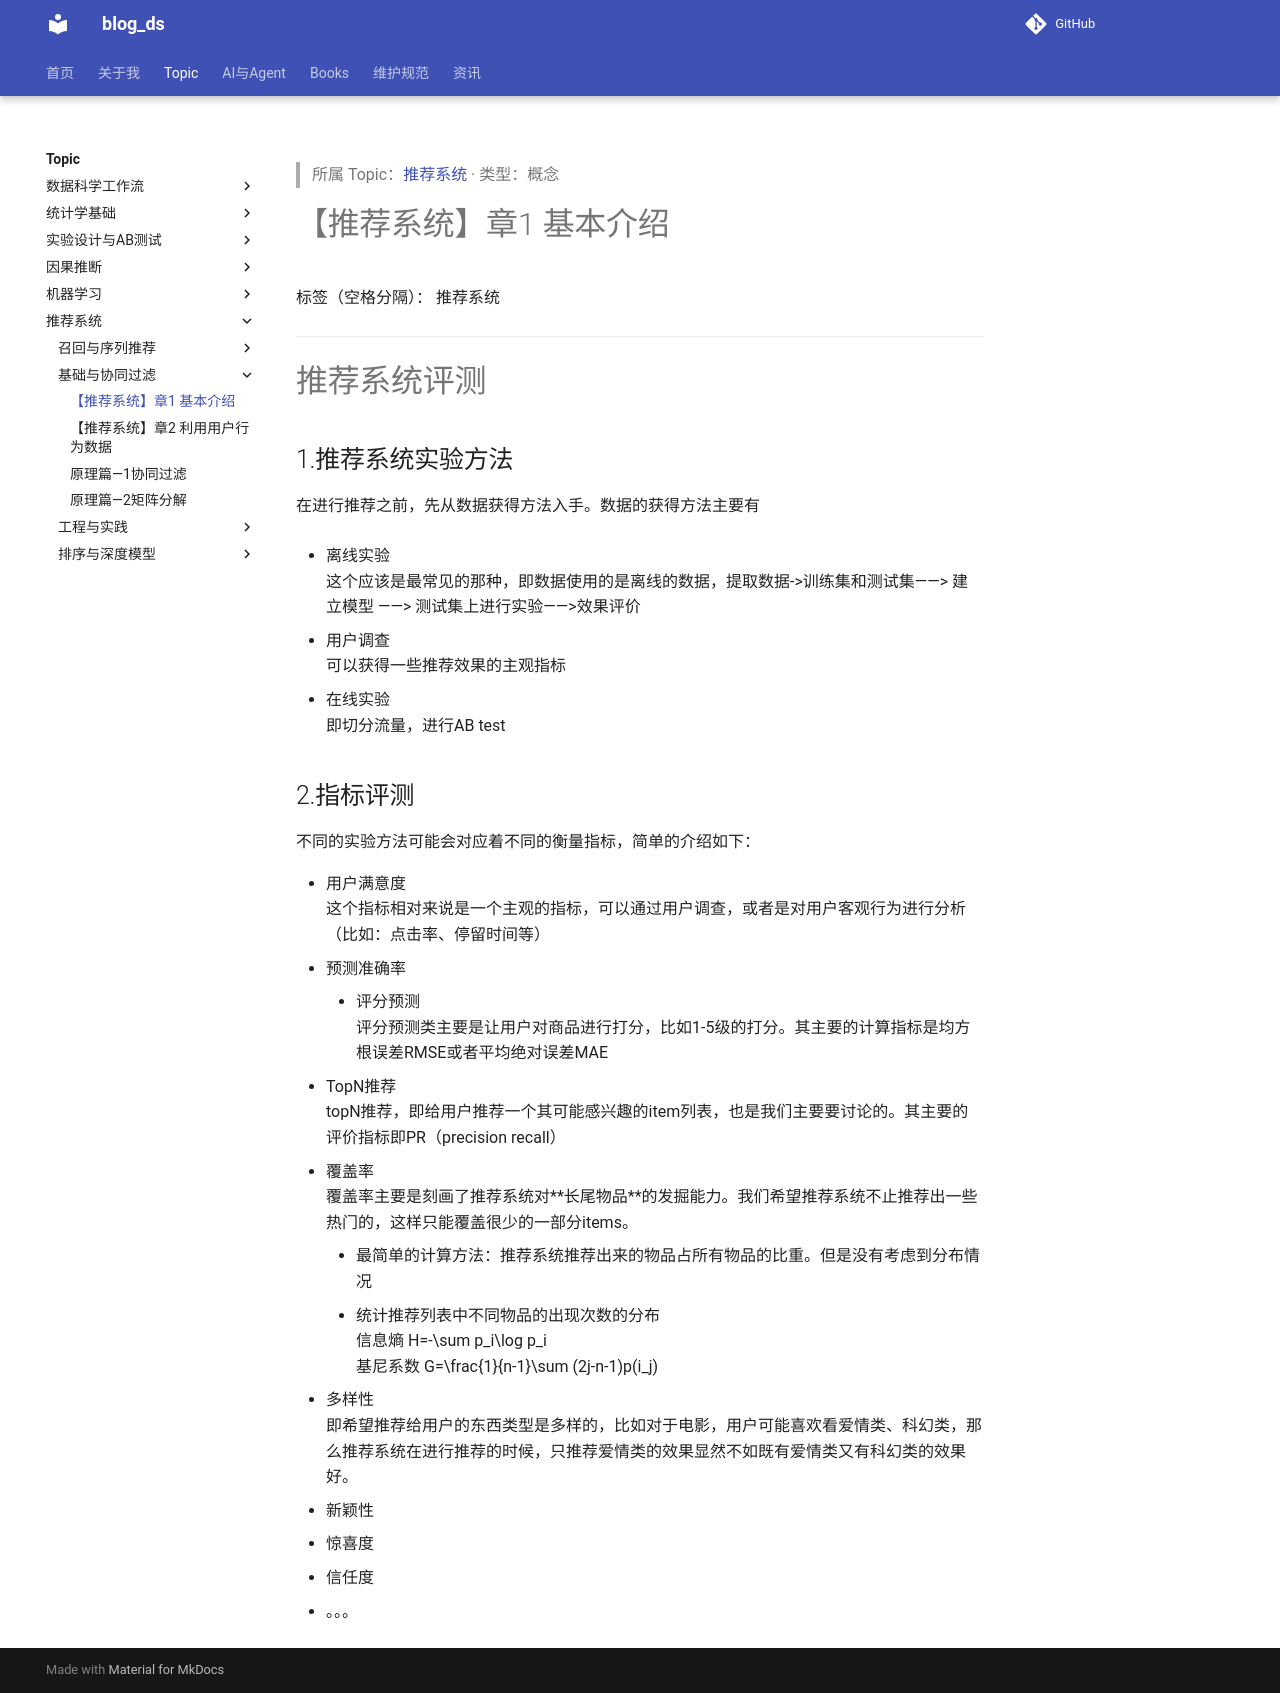

repository: tjzzz/blog_ds · page: topics/推荐系统/基础与协同过滤/【推荐系统】章1 基本介绍/index.html · generator: mkdocs

---
title: "【推荐系统】章1 基本介绍"
created: 2026-10-09
updated: 2026-10-09
tags: [llm-wiki, migrated]
source: ["Input/rebuild_source_2026-10-09/06_推荐系统/【推荐系统】章1 基本介绍.md"]
wiki_type: concepts
topic: "推荐系统"
migrated_from: "06_推荐系统/【推荐系统】章1 基本介绍.md"
review_status: structural
---

> 所属 Topic：[推荐系统](../index.md) · 类型：概念

# 【推荐系统】章1 基本介绍

标签（空格分隔）： 推荐系统

---
# 推荐系统评测
## 1.推荐系统实验方法
在进行推荐之前，先从数据获得方法入手。数据的获得方法主要有 

* 离线实验
 这个应该是最常见的那种，即数据使用的是离线的数据，提取数据->训练集和测试集——> 建立模型 ——> 测试集上进行实验——>效果评价

* 用户调查
可以获得一些推荐效果的主观指标
* 在线实验
即切分流量，进行AB test

## 2.指标评测
不同的实验方法可能会对应着不同的衡量指标，简单的介绍如下：

* 用户满意度
 这个指标相对来说是一个主观的指标，可以通过用户调查，或者是对用户客观行为进行分析（比如：点击率、停留时间等）
* 预测准确率
	* 评分预测
	  评分预测类主要是让用户对商品进行打分，比如1-5级的打分。其主要的计算指标是均方根误差RMSE或者平均绝对误差MAE
  * TopN推荐
  topN推荐，即给用户推荐一个其可能感兴趣的item列表，也是我们主要要讨论的。其主要的评价指标即PR（precision recall）
* 覆盖率
覆盖率主要是刻画了推荐系统对**长尾物品**的发掘能力。我们希望推荐系统不止推荐出一些热门的，这样只能覆盖很少的一部分items。
    * 最简单的计算方法：推荐系统推荐出来的物品占所有物品的比重。但是没有考虑到分布情况
    * 统计推荐列表中不同物品的出现次数的分布
    信息熵 $H=-\sum p_i\log p_i$
    基尼系数 $G=\frac{1}{n-1}\sum (2j-n-1)p(i_j)$ 
* 多样性
即希望推荐给用户的东西类型是多样的，比如对于电影，用户可能喜欢看爱情类、科幻类，那么推荐系统在进行推荐的时候，只推荐爱情类的效果显然不如既有爱情类又有科幻类的效果好。
* 新颖性
* 惊喜度
* 信任度
* 。。。








	  
